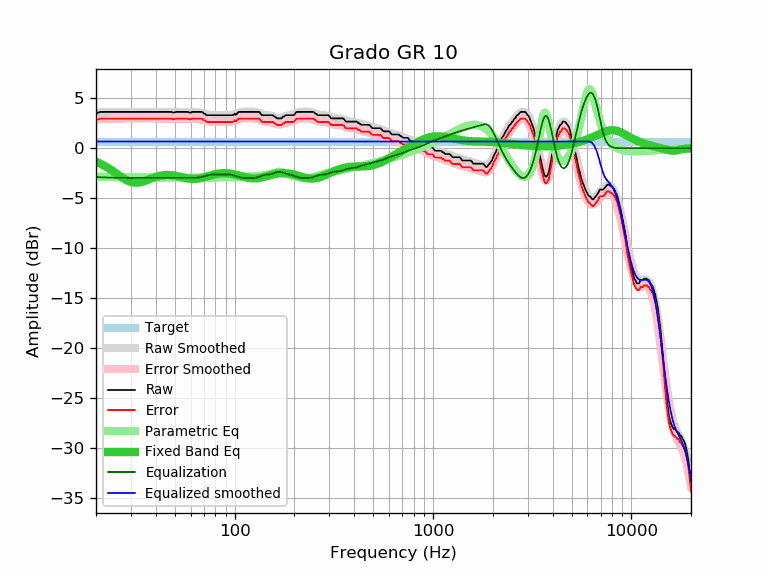

The file beside this chart, header and first rows:
frequency, raw, error, smoothed, error_smoothed, equalization, parametric_eq, equalized_raw, equalized_smoothed, target
20, 3.47, 2.80, 3.57, 2.90, -2.90, -1.35, 0.57, 0.67, 0.67
21, 3.64, 2.97, 3.59, 2.91, -2.91, -1.54, 0.73, 0.67, 0.67
22, 3.64, 2.97, 3.60, 2.93, -2.93, -1.75, 0.72, 0.67, 0.67
23, 3.64, 2.97, 3.61, 2.94, -2.94, -1.98, 0.70, 0.67, 0.67
24, 3.64, 2.97, 3.62, 2.95, -2.95, -2.21, 0.69, 0.67, 0.67
25, 3.64, 2.97, 3.63, 2.96, -2.96, -2.46, 0.68, 0.67, 0.67
26, 3.64, 2.97, 3.64, 2.96, -2.96, -2.69, 0.68, 0.67, 0.67
27, 3.64, 2.97, 3.64, 2.97, -2.97, -2.91, 0.67, 0.67, 0.67
28, 3.64, 2.97, 3.64, 2.97, -2.97, -3.11, 0.67, 0.67, 0.67
29, 3.64, 2.97, 3.65, 2.97, -2.97, -3.27, 0.67, 0.67, 0.67
30, 3.64, 2.97, 3.65, 2.98, -2.98, -3.38, 0.67, 0.67, 0.67
31, 3.64, 2.97, 3.65, 2.98, -2.98, -3.44, 0.67, 0.67, 0.67
32, 3.64, 2.97, 3.65, 2.97, -2.97, -3.46, 0.67, 0.67, 0.67
33, 3.64, 2.97, 3.65, 2.97, -2.97, -3.44, 0.67, 0.67, 0.67
34, 3.64, 2.97, 3.64, 2.97, -2.97, -3.38, 0.67, 0.67, 0.67
35, 3.64, 2.97, 3.64, 2.97, -2.97, -3.30, 0.67, 0.67, 0.67
36, 3.64, 2.97, 3.64, 2.97, -2.97, -3.22, 0.67, 0.67, 0.67
37, 3.64, 2.97, 3.64, 2.97, -2.97, -3.12, 0.67, 0.67, 0.67
38, 3.64, 2.97, 3.64, 2.97, -2.97, -3.03, 0.67, 0.67, 0.67
39, 3.64, 2.97, 3.64, 2.97, -2.97, -2.95, 0.67, 0.67, 0.67
40, 3.64, 2.97, 3.64, 2.97, -2.97, -2.87, 0.67, 0.67, 0.67
41, 3.64, 2.97, 3.64, 2.97, -2.97, -2.81, 0.67, 0.67, 0.67
42, 3.64, 2.97, 3.64, 2.97, -2.97, -2.76, 0.67, 0.67, 0.67
43, 3.64, 2.97, 3.64, 2.97, -2.97, -2.72, 0.68, 0.67, 0.67
44, 3.64, 2.97, 3.64, 2.97, -2.97, -2.70, 0.68, 0.67, 0.67
45, 3.64, 2.97, 3.64, 2.96, -2.96, -2.68, 0.68, 0.67, 0.67
46, 3.64, 2.97, 3.63, 2.96, -2.96, -2.68, 0.68, 0.67, 0.67
47, 3.64, 2.97, 3.63, 2.96, -2.96, -2.68, 0.68, 0.67, 0.67
48, 3.64, 2.97, 3.63, 2.96, -2.96, -2.70, 0.68, 0.67, 0.67
49, 3.57, 2.90, 3.63, 2.96, -2.96, -2.72, 0.61, 0.67, 0.67
50, 3.60, 2.93, 3.63, 2.96, -2.96, -2.75, 0.64, 0.67, 0.67
51, 3.64, 2.97, 3.63, 2.96, -2.96, -2.78, 0.68, 0.67, 0.67
52, 3.64, 2.97, 3.63, 2.96, -2.96, -2.82, 0.69, 0.67, 0.67
53, 3.64, 2.97, 3.63, 2.96, -2.96, -2.86, 0.69, 0.67, 0.67
54, 3.64, 2.97, 3.63, 2.96, -2.96, -2.90, 0.69, 0.67, 0.67
55, 3.64, 2.97, 3.63, 2.96, -2.96, -2.93, 0.68, 0.67, 0.67
56, 3.64, 2.97, 3.63, 2.96, -2.96, -2.97, 0.68, 0.67, 0.67
57, 3.64, 2.97, 3.63, 2.96, -2.96, -3.00, 0.68, 0.67, 0.67
58, 3.64, 2.97, 3.64, 2.96, -2.96, -3.03, 0.68, 0.67, 0.67
59, 3.58, 2.91, 3.64, 2.97, -2.97, -3.05, 0.61, 0.67, 0.67
60, 3.56, 2.89, 3.64, 2.97, -2.97, -3.07, 0.59, 0.67, 0.67
61, 3.64, 2.97, 3.64, 2.97, -2.97, -3.08, 0.67, 0.67, 0.67
62, 3.64, 2.97, 3.64, 2.97, -2.97, -3.09, 0.67, 0.67, 0.67
63, 3.64, 2.97, 3.64, 2.97, -2.97, -3.08, 0.67, 0.67, 0.67
64, 3.64, 2.97, 3.63, 2.96, -2.96, -3.07, 0.68, 0.67, 0.67
65, 3.64, 2.97, 3.62, 2.95, -2.95, -3.06, 0.70, 0.67, 0.67
66, 3.64, 2.97, 3.60, 2.93, -2.93, -3.04, 0.71, 0.67, 0.67
67, 3.64, 2.97, 3.58, 2.91, -2.91, -3.01, 0.74, 0.67, 0.67
68, 3.64, 2.97, 3.55, 2.88, -2.88, -2.98, 0.76, 0.67, 0.67
69, 3.60, 2.93, 3.52, 2.85, -2.85, -2.95, 0.75, 0.67, 0.67
70, 3.47, 2.80, 3.49, 2.81, -2.81, -2.92, 0.66, 0.67, 0.67
71, 3.44, 2.77, 3.45, 2.78, -2.78, -2.88, 0.66, 0.67, 0.67
72, 3.31, 2.64, 3.42, 2.75, -2.75, -2.85, 0.56, 0.67, 0.67
73, 3.31, 2.64, 3.39, 2.72, -2.72, -2.81, 0.60, 0.67, 0.67
74, 3.31, 2.64, 3.36, 2.69, -2.69, -2.78, 0.62, 0.67, 0.67
75, 3.31, 2.64, 3.34, 2.67, -2.67, -2.74, 0.64, 0.67, 0.67
76, 3.31, 2.64, 3.32, 2.65, -2.65, -2.71, 0.66, 0.67, 0.67
77, 3.31, 2.64, 3.31, 2.64, -2.64, -2.68, 0.67, 0.67, 0.67
78, 3.31, 2.64, 3.30, 2.63, -2.63, -2.65, 0.68, 0.67, 0.67
79, 3.31, 2.64, 3.30, 2.63, -2.63, -2.62, 0.69, 0.67, 0.67
... 553 more rows
